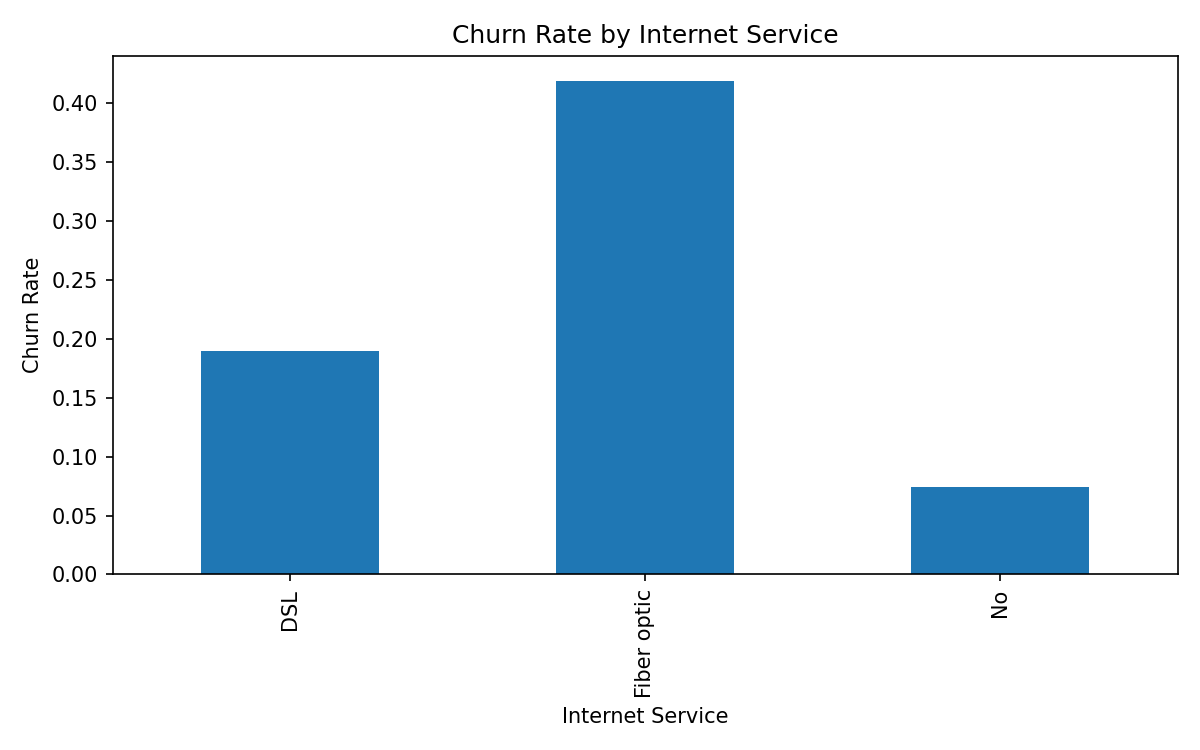

The table this chart was drawn from, first rows:
InternetService, customers, churned, churn_rate
DSL, 2416, 459, 0.19
Fiber optic, 3096, 1297, 0.4189
No, 1520, 113, 0.07434
